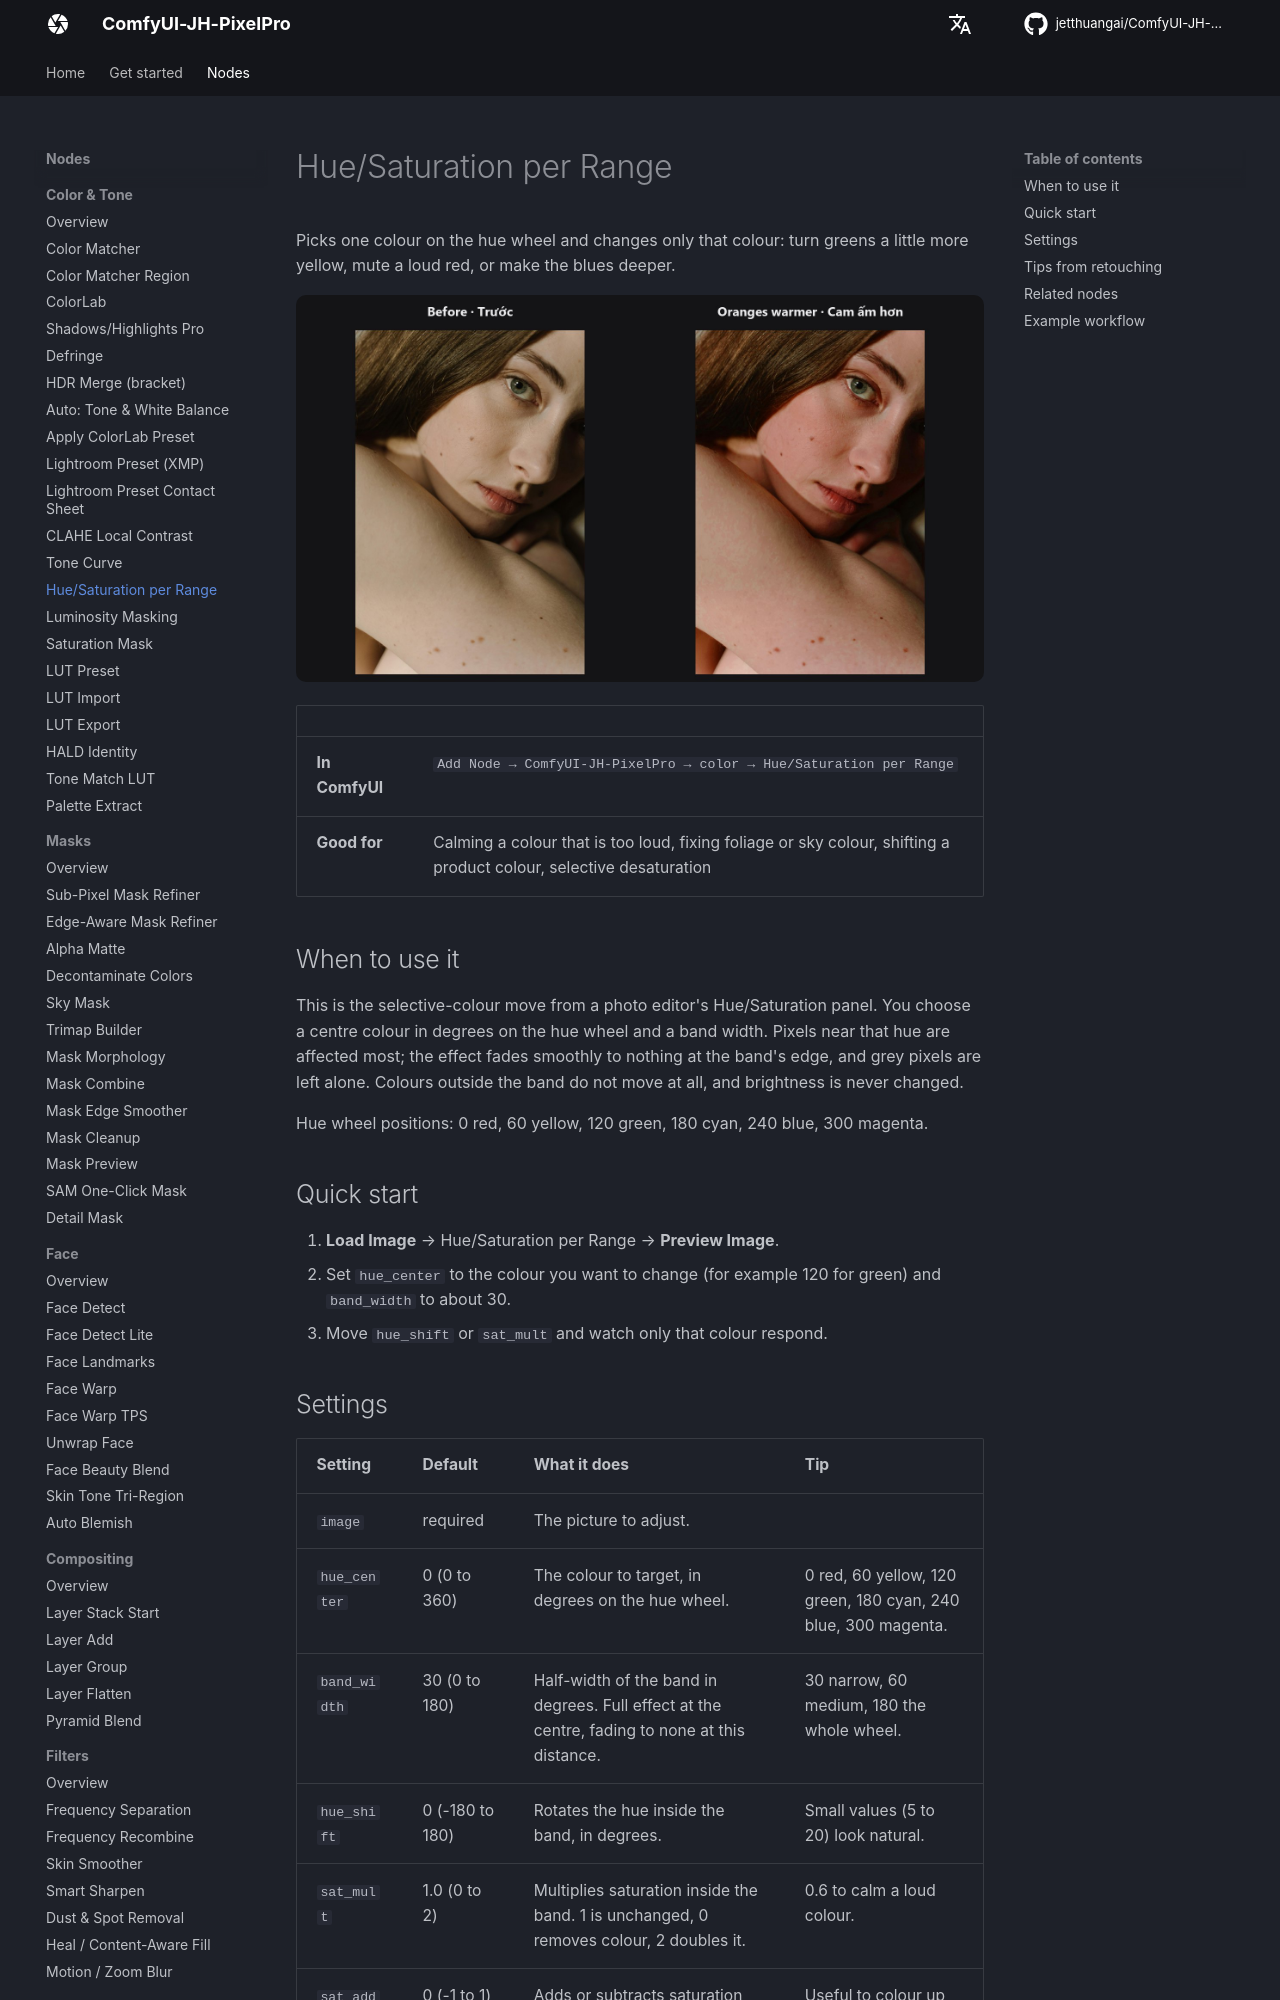

repository: jetthuangai/ComfyUI-JH-PixelPro · page: nodes/hue-saturation-range/index.html · generator: mkdocs

---
title: Hue/Saturation per Range
description: Shift the hue or saturation of one colour band, like the targeted adjustment in a Hue/Saturation panel.
---

# Hue/Saturation per Range

Picks one colour on the hue wheel and changes only that colour: turn greens a little more yellow, mute a loud red, or make the blues deeper.

![Hue/Saturation per Range — before / after](../assets/nodes/hue-saturation-range.jpg)

| | |
|---|---|
| **In ComfyUI** | `Add Node → ComfyUI-JH-PixelPro → color → Hue/Saturation per Range` |
| **Good for** | Calming a colour that is too loud, fixing foliage or sky colour, shifting a product colour, selective desaturation |

## When to use it

This is the selective-colour move from a photo editor's Hue/Saturation panel. You choose a centre colour in degrees on the hue wheel and a band width. Pixels near that hue are affected most; the effect fades smoothly to nothing at the band's edge, and grey pixels are left alone. Colours outside the band do not move at all, and brightness is never changed.

Hue wheel positions: 0 red, 60 yellow, 120 green, 180 cyan, 240 blue, 300 magenta.

## Quick start

1. **Load Image** → Hue/Saturation per Range → **Preview Image**.
2. Set `hue_center` to the colour you want to change (for example 120 for green) and `band_width` to about 30.
3. Move `hue_shift` or `sat_mult` and watch only that colour respond.

## Settings

| Setting | Default | What it does | Tip |
|---|---|---|---|
| `image` | required | The picture to adjust. | |
| `hue_center` | 0 (0 to 360) | The colour to target, in degrees on the hue wheel. | 0 red, 60 yellow, 120 green, 180 cyan, 240 blue, 300 magenta. |
| `band_width` | 30 (0 to 180) | Half-width of the band in degrees. Full effect at the centre, fading to none at this distance. | 30 narrow, 60 medium, 180 the whole wheel. |
| `hue_shift` | 0 (-180 to 180) | Rotates the hue inside the band, in degrees. | Small values (5 to 20) look natural. |
| `sat_mult` | 1.0 (0 to 2) | Multiplies saturation inside the band. 1 is unchanged, 0 removes colour, 2 doubles it. | 0.6 to calm a loud colour. |
| `sat_add` | 0 (-1 to 1) | Adds or subtracts saturation after the multiplication. | Useful to colour up pale areas. |

**Output:** `image`, the adjusted picture.
